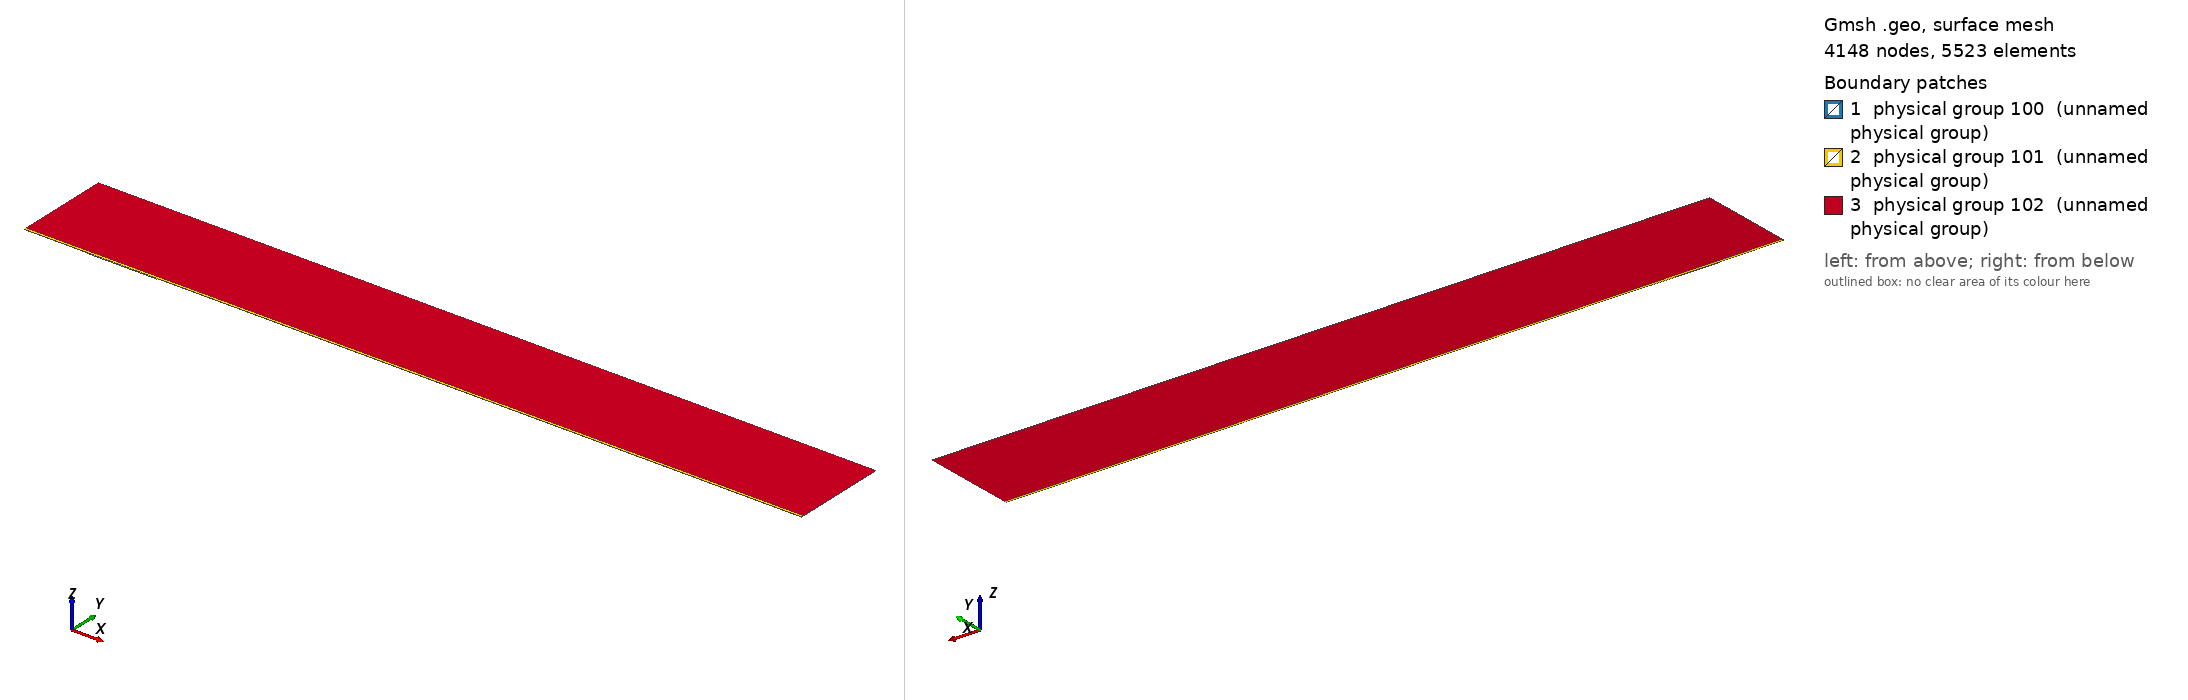

Gmsh geometry script, surface-meshed: 4148 nodes, 5523 surface elements. Boundary patches (legend numbers): 1 physical group 100 (unnamed physical group), 2 physical group 101 (unnamed physical group), 3 physical group 102 (unnamed physical group). Left view from above one corner, right view from below the opposite corner. Legend entries are the model's physical surfaces. The drawing asked Gmsh for element sizes between 1% and 20% of the model's largest extent; the script's own settings can give other sizes.

=== mesh.geo (drawn) ===
// Macro parameters
deltaStar = 1;
D = 1.25 * deltaStar; // depth of the gap 
W = 107 * deltaStar; // width of the gap
r = 16; // length of non-constant quads upstream and downstream of the gap
s = 8; // length of non-constant quads left and right inside the gap
BL = 0.25 * deltaStar; // height of the second layer of quad elements
BL_upper = 3.5 * deltaStar; // height of the third layer of quad elements
x0 = 100 * deltaStar; // x distance from inflow to gap
lengthOutflow = 1000 * deltaStar; // length after the gap
x3 = W + lengthOutflow; // last point of the domain
height = 150 * deltaStar; // height of the triangular region
triagHeightRegion_inflow = height - BL - BL_upper; // height of the triangular region

// Micro parameters
dx = 0.2; // dx of square elements near the leading and trailing edge of the gap (most resolution-demanding points in the domain)
dy = 1.25 * dx; 
size_triag_v_top = 64; // size of the elements in the upper triangular region

// All the value below are between 0 and 1. =1  means the elements are all equal in size. Avoid using values very close to 1, because we dividing by log(p) in the formula.
dy_in_v_right = 1.5; // heighest quad in the upper layer of quads, in the right part of the gap
dy_in_v_left = 1.75; // heighest quad in the upper layer of quads, in the left part of the gap

// fit (check the file scripts/fit_gmsh.py for more details)
p_in_v_left = 1.0335663036230878 - 1.0234149444433507/(W - 0.8098798097181781)^0.5991729377115732; // densitiy concentration of elements inside the gap, vertically, near the left wall.
p_in_v_right = 1.008073572191136 - 1.1471875292840257/(W - 1.2941255994826328)^0.7890392764815325; // densitiy concentration of elements inside the gap, vertically, near the right wall.
p_in_h_bottom = 0.9; // densitiy concentration of elements inside the gap, horizontally. 
p_in_h_top = 0.9; // densitiy concentration of elements inside the gap, horizontally. 

p_out_h = 0.5; // densitiy concentration of elements outside the gap, horizontally.
p_out_h_upper = 0.5; // densitiy concentration of elements outside the gap, horizontally on the upper layer of quads
p_out_v_inflow_dense = 0.8; // densitiy concentration of elements outside the gap, vertically, near the inflow and the gap
p_out_v_inflow_sparse = 0.99; // densitiy concentration of elements outside the gap, vertically, near the inflow and far from the gap
p_out_v_outflow_dense = 0.9; // densitiy concentration of elements outside the gap, vertically, near the outflow and the gap
p_out_v_outflow_sparse = 0.995; // densitiy concentration of elements outside the gap, vertically, near the outflow and far from the gap
p_triag_h_inflow = 0.8; // densitiy concentration of elements in the triangular region of the domain, horizontally.
p_triag_h_outflow = p_triag_h_inflow; // densitiy concentration of elements in the triangular region of the domain, horizontally.

enlarge_triag_inflow = 1.1; // heigher the value, larger the elements in the triangular region near the inflow
enlarge_triag_outflow = 1.1; // heigher the value, larger the elements in the triangular region near the outflow

// Automated parameters 
a_in_v_right = dx / (W / 2);
a_in_v_left = dx / (W / 2);
a_in_h_bottom = dy / (D / 2);
a_in_h_top = dx / (D / 2);
a_out_h = dx / BL;
a_out_v_inflow_dense = dx / r;
a_out_v_outflow_dense = dx / r;

// for the derivation of the formula, see file 20250123_gmshFormula.md in the docs folder
N_in_v_right = Ceil( Log (a_in_v_right / (1 - p_in_v_right + a_in_v_right * p_in_v_right)) / Log(p_in_v_right) );
N_in_v_left = Ceil( Log (a_in_v_left / (1 - p_in_v_left + a_in_v_left * p_in_v_left)) / Log(p_in_v_left) );
N_in_h_bottom = Ceil( Log (a_in_h_bottom / (1 - p_in_h_bottom + a_in_h_bottom * p_in_h_bottom)) / Log(p_in_h_bottom) );
N_in_h_top = Ceil( Log (a_in_h_top / (1 - p_in_h_top + a_in_h_top * p_in_h_top)) / Log(p_in_h_top) );
N_out_h = Ceil( Log (a_out_h / (1 - p_out_h + a_out_h * p_out_h)) / Log(p_out_h) ) + 1; // + 1 is to correct the fact that the distance is too small to properly approximate the dx length
N_out_v_inflow_dense = Ceil( Log (a_out_v_inflow_dense / (1 - p_out_v_inflow_dense + a_out_v_inflow_dense * p_out_v_inflow_dense)) / Log(p_out_v_inflow_dense) );
N_out_v_outflow_dense = Ceil( Log (a_out_v_outflow_dense / (1 - p_out_v_outflow_dense + a_out_v_outflow_dense * p_out_v_outflow_dense)) / Log(p_out_v_outflow_dense) );

p_for_a_out_v_inflow_sparse_computation = p_out_v_inflow_dense;
p_for_a_out_v_outflow_sparse_computation = (p_out_v_outflow_dense + p_out_v_outflow_dense) / 2;
a_out_v_inflow_sparse = r / (x0 - r) * (1 - p_for_a_out_v_inflow_sparse_computation) / (1 - p_for_a_out_v_inflow_sparse_computation^(N_out_v_inflow_dense + 1));
a_out_v_outflow_sparse = r / (lengthOutflow - r) * (1 - p_for_a_out_v_outflow_sparse_computation) / (1 - p_for_a_out_v_outflow_sparse_computation^(N_out_v_outflow_dense + 1));

N_out_v_inflow_sparse = Ceil( Log(a_out_v_inflow_sparse / (1 - p_out_v_inflow_sparse + a_out_v_inflow_sparse * p_out_v_inflow_sparse)) / Log(p_out_v_inflow_sparse) );
N_out_v_outflow_sparse = Ceil( Log(a_out_v_outflow_sparse / (1 - p_out_v_outflow_sparse + a_out_v_outflow_sparse * p_out_v_outflow_sparse)) / Log(p_out_v_outflow_sparse) );


// second layer of quads
a_out_h_upper = (BL) / (BL_upper) * (1 - p_out_h) / (1 - p_out_h^(N_out_h + 1));
N_out_h_upper = Ceil( Log(a_out_h_upper / (1 - p_out_h_upper + a_out_h_upper * p_out_h_upper)) / Log(p_out_h_upper) );

// ---------------------------
// for triangular region
// ---------------------------
a_triag_h_inflow = (BL_upper) / (triagHeightRegion_inflow) * (1 - p_out_h_upper) / (1 - p_out_h_upper^(N_out_h_upper + 1));
a_triag_h_outflow = a_triag_h_inflow;
N_triag_v_top = Ceil( (x3 + x0) / size_triag_v_top ); // we assume p_triag_v = 1, otherwise the formula is different
N_triag_h_inflow = Ceil( Log(a_triag_h_inflow / (1 - p_triag_h_inflow + a_triag_h_inflow * p_triag_h_inflow)) / Log(p_triag_h_inflow) );
N_triag_h_outflow = Ceil( Log(a_triag_h_outflow / (1 - p_triag_h_outflow + a_triag_h_outflow * p_triag_h_outflow)) / Log(p_triag_h_outflow) );
N_triag_h_inflow = Ceil( N_triag_h_inflow / enlarge_triag_inflow );
N_triag_h_outflow = Ceil( N_triag_h_outflow / enlarge_triag_outflow );

Point(1) = {-x0, 0, 0};
Point(2) = {0,0,0};
Point(3) = {0,-D,0};
Point(4) = {W,-D,0};
Point(5) = {W,0,0};
Point(6) = {x3,0,0};
Point(8) = {x3,height,0};
Point(7) = {x3,BL,0};
Point(9) = {-x0,height,0};
Point(10) = {-x0,BL,0};
Point(11) = {0,BL,0};
Point(12) = {W,BL,0};
Point(13) = {W/2,0,0};
Point(14) = {W/2,BL,0};
Point(15) = {0,-D/2,0};
Point(16) = {W/2,-D,0};
Point(17) = {W,-D/2,0};
Point(18) = {-r,0,0};
Point(19) = {-r,BL,0};
Point(20) = {W + r,0,0};
Point(21) = {W + r,BL,0};
Point(22) = {-x0,BL+BL_upper,0};
Point(23) = {-r,BL+BL_upper,0};
Point(24) = {W + r,BL+BL_upper,0};
Point(25) = {x3,BL+BL_upper,0};
Point(26) = {0,BL+BL_upper,0};
Point(27) = {W/2,BL+BL_upper,0};
Point(28) = {W,BL+BL_upper,0};

Line(1) = {1,18};
Line(2) = {2,15};
Line(3) = {3,16};
Line(4) = {4,17};
Line(5) = {5,20};
Line(6) = {6,7};
Line(7) = {7,25};
Line(8) = {8,9};
Line(9) = {9,22};
Line(10) = {10,19};
Line(11) = {10,1};
Line(12) = {11,14};
Line(13) = {12,21};
Line(14) = {2,13};
Line(15) = {15,3};
Line(16) = {16,4};
Line(17) = {17,5};
Line(18) = {13,5};
Line(19) = {14,12};
Line(20) = {18,2};
Line(21) = {20,6};
Line(22) = {21,7};
Line(23) = {19,11};
Line(24) = {22,10};
Line(25) = {25,8};
Line(26) = {25,24};
Line(27) = {22,23};
Line(30) = {23,26};
Line(31) = {26,27};
Line(32) = {27,28};
Line(33) = {28,24};

// outer quads
Curve Loop(1) = {5, 21, 6, -22, -13, -19, -12, -23, -10, 11, 1, 20, 14, 18};
Plane Surface(1) = {1};

// inside gap
Curve Loop(2) = {2, 15, 3, 16, 4, 17, -18, -14};
Plane Surface(2) = {2};

// triangular region
Curve Loop(3) = {-26, 25, 8, 9, 27, 30, 31,32,33};
Plane Surface(3) = {3};

// 3rd layer of quads
Curve Loop(4) = {-24, 27, 30, 31,32,33, -26,-7,-22,-13,-19,-12,-23,-10};

Plane Surface(4) = {4};


// This defines the surfaces that will be meshed with quad elements
Transfinite Surface {1} = {1, 6, 7, 10};
Transfinite Surface {2} = {3, 4, 5, 2}; // number '2' must match the number '2' of plane surface
Transfinite Surface {4} = {7, 25, 22, 10};

Transfinite Curve {18, 16, 19,32} = N_in_v_right Using Progression p_in_v_right;
Transfinite Curve {-14, -3, -12, -31} = N_in_v_left Using Progression p_in_v_left;

Transfinite Curve {15, -4} = N_in_h_bottom Using Progression p_in_h_bottom;
Transfinite Curve {-2, 17} = N_in_h_top Using Progression p_in_h_top;


Transfinite Curve {11, -6} = N_out_h Using Progression p_out_h;
Transfinite Curve {24, 28, 29, -7} = N_out_h_upper Using Progression p_out_h_upper;
Transfinite Curve {10, 1, 27} = N_out_v_inflow_sparse Using Progression p_out_v_inflow_sparse;
Transfinite Curve {20, 23, 30} = N_out_v_inflow_dense Using Progression p_out_v_inflow_dense;
Transfinite Curve {-21, -22, 26} = N_out_v_outflow_sparse Using Progression p_out_v_outflow_sparse;
Transfinite Curve {-5, -13,-33} = N_out_v_outflow_dense Using Progression p_out_v_outflow_dense;

Recombine Surface {1, 2, 4};

// for triangluar region
Transfinite Curve {8} = N_triag_v_top Using Progression 1;
Transfinite Curve {-25} = N_triag_h_outflow Using Progression p_triag_h_outflow;
Transfinite Curve {9} = N_triag_h_inflow Using Progression p_triag_h_inflow;


// defining boundary
Physical Curve(1) = {9,24,11}; // inlet
Physical Curve(2) = {7,25,6}; // outlet
Physical Curve(3) = {8}; // top
Physical Curve(4) = {1, 20, 2, 15, 3, 16, 4, 17, 5, 21}; // wall


Physical Surface(100) = {1};
Physical Surface(101) = {2, 4};
Physical Surface(102) = {3};
